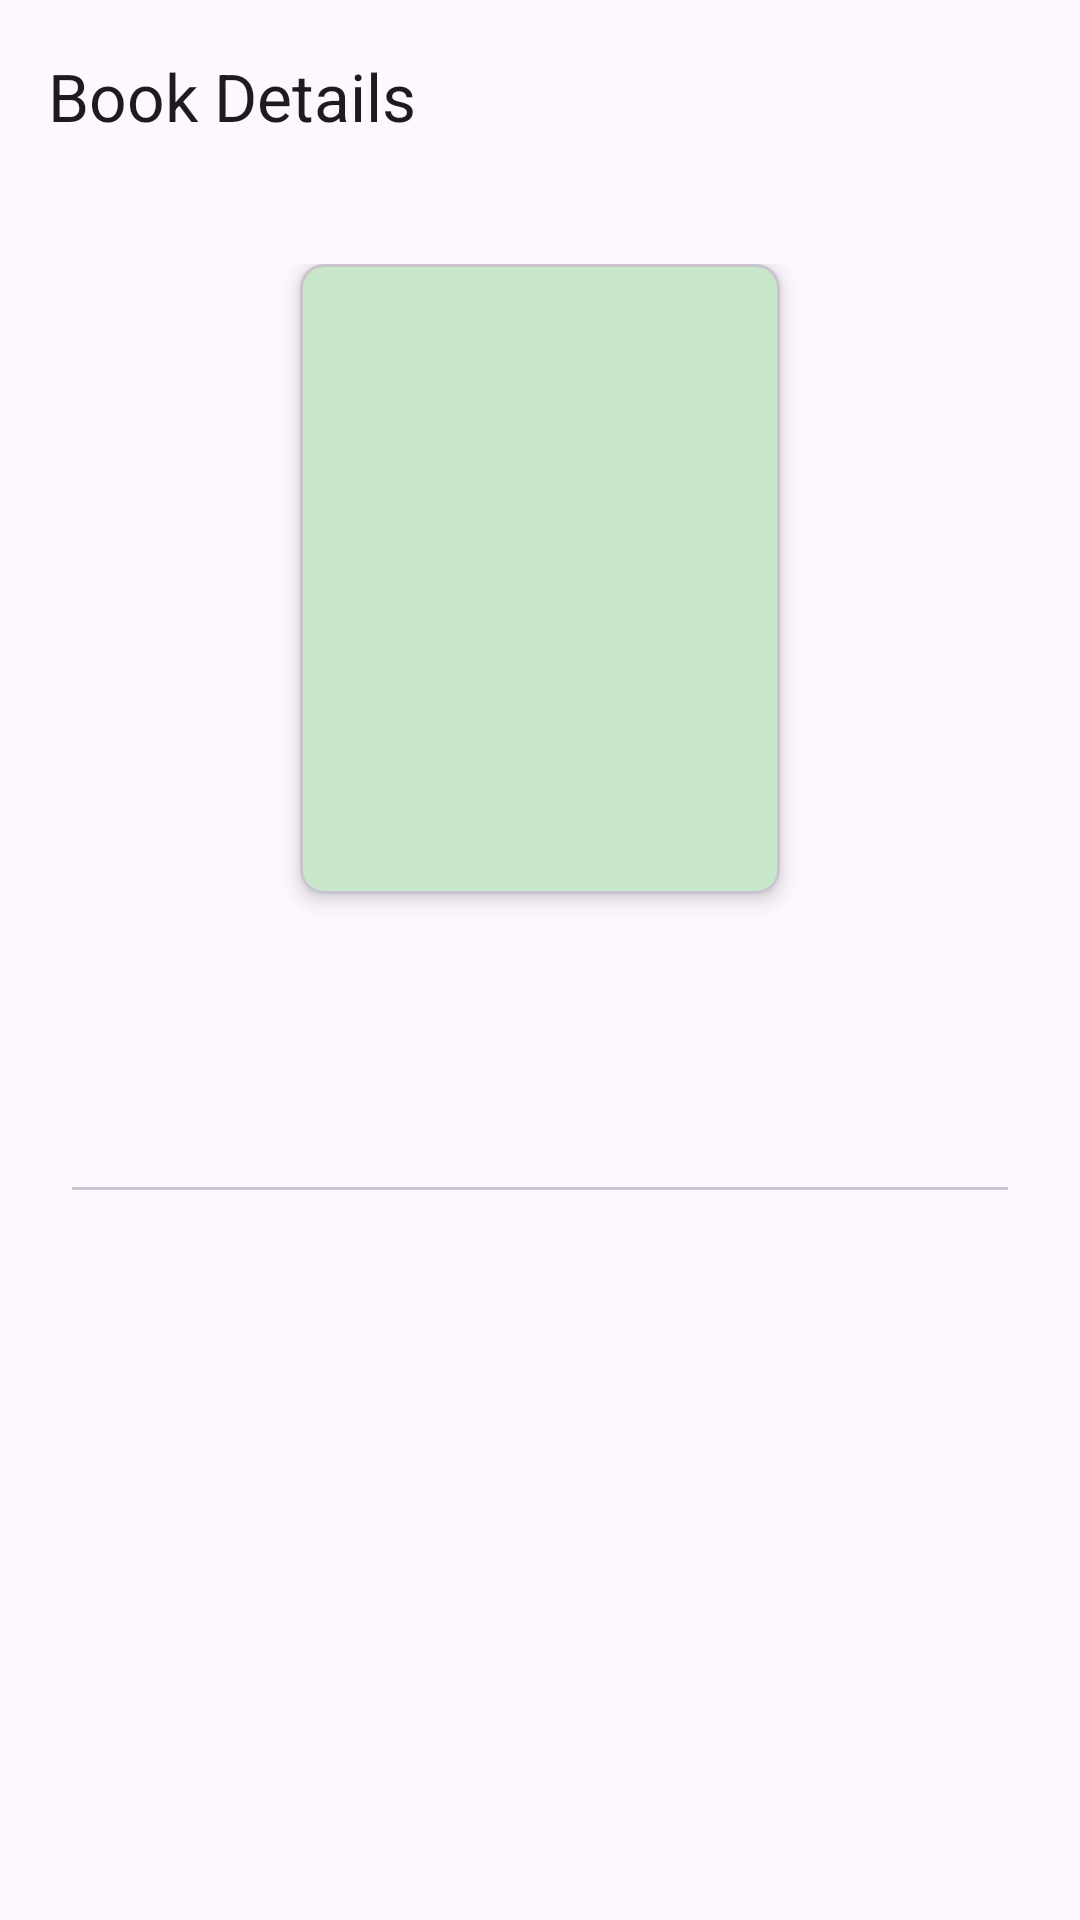

Layout XML and referenced resources for this Android screen:
<!-- AndroidManifest.xml: application theme Theme.Rebook -->
<!-- res/layout/fragment_book_details.xml -->
<?xml version="1.0" encoding="utf-8"?>
<LinearLayout xmlns:android="http://schemas.android.com/apk/res/android"
    xmlns:app="http://schemas.android.com/apk/res-auto"
    android:layout_width="match_parent"
    android:layout_height="match_parent"
    android:orientation="vertical"
    android:background="?attr/colorSurface">

    <com.google.android.material.appbar.AppBarLayout
        android:layout_width="match_parent"
        android:layout_height="wrap_content">

        <com.google.android.material.appbar.MaterialToolbar
            android:id="@+id/toolbar"
            android:layout_width="match_parent"
            android:layout_height="?attr/actionBarSize"
            app:title="Book Details"
            app:navigationIcon="@drawable/ic_arrow_back"
            app:navigationContentDescription="Back" />

    </com.google.android.material.appbar.AppBarLayout>

    <ScrollView
        android:layout_width="match_parent"
        android:layout_height="0dp"
        android:layout_weight="1"
        android:fillViewport="true">

        <LinearLayout
            android:layout_width="match_parent"
            android:layout_height="wrap_content"
            android:orientation="vertical"
            android:padding="24dp">

            <com.google.android.material.card.MaterialCardView
                android:layout_width="160dp"
                android:layout_height="210dp"
                android:layout_gravity="center_horizontal"
                android:layout_marginBottom="24dp"
                app:cardCornerRadius="8dp"
                app:cardElevation="4dp">

                <ImageView
                    android:id="@+id/iv_book_image"
                    android:layout_width="match_parent"
                    android:layout_height="match_parent"
                    android:scaleType="centerCrop"
                    android:background="@color/green_light"
                    android:contentDescription="Book cover"
                    app:tint="@null" />

            </com.google.android.material.card.MaterialCardView>

            <TextView
                android:id="@+id/tv_title"
                android:layout_width="match_parent"
                android:layout_height="wrap_content"
                android:textStyle="bold"
                android:textSize="22sp"
                android:textColor="?attr/colorOnSurface"
                android:textAlignment="center"
                android:layout_marginBottom="8dp" />

            <TextView
                android:id="@+id/tv_author"
                android:layout_width="match_parent"
                android:layout_height="wrap_content"
                android:textSize="15sp"
                android:textColor="?attr/colorOnSurfaceVariant"
                android:textAlignment="center"
                android:layout_marginBottom="16dp" />

            <com.google.android.material.divider.MaterialDivider
                android:layout_width="match_parent"
                android:layout_height="wrap_content"
                android:layout_marginBottom="16dp" />

            <TextView
                android:id="@+id/tv_description"
                android:layout_width="match_parent"
                android:layout_height="wrap_content"
                android:textSize="14sp"
                android:textColor="?attr/colorOnSurface"
                android:lineSpacingMultiplier="1.4"
                android:layout_marginBottom="16dp" />

            <TextView
                android:id="@+id/tv_owner"
                android:layout_width="match_parent"
                android:layout_height="wrap_content"
                android:textSize="13sp"
                android:textColor="?attr/colorOnSurfaceVariant"
                android:layout_marginBottom="32dp" />

            <ProgressBar
                android:id="@+id/progress_bar"
                android:layout_width="wrap_content"
                android:layout_height="wrap_content"
                android:layout_gravity="center_horizontal"
                android:visibility="gone"
                android:layout_marginBottom="16dp" />

            <com.google.android.material.button.MaterialButton
                android:id="@+id/btn_request"
                style="@style/Widget.Material3.Button"
                android:layout_width="match_parent"
                android:layout_height="52dp"
                android:text="Request Book"
                android:textSize="15sp"
                android:layout_marginBottom="12dp"
                android:visibility="gone" />

            <com.google.android.material.button.MaterialButton
                android:id="@+id/btn_message"
                style="@style/Widget.Material3.Button.OutlinedButton"
                android:layout_width="match_parent"
                android:layout_height="52dp"
                android:text="@string/btn_send_message_to_owner"
                android:textSize="15sp"
                android:visibility="gone" />

        </LinearLayout>

    </ScrollView>

</LinearLayout>
<!-- resources referenced by this layout -->
<resources>
  <color name="green_light">#C8E6C9</color>
  <string name="btn_send_message_to_owner">Send Message to Owner</string>
  <style name="Theme.Rebook" parent="Base.Theme.Rebook" />
  <style name="Base.Theme.Rebook" parent="Theme.Material3.DayNight.NoActionBar">
          <item name="colorPrimary">@color/green_primary</item>
          <item name="colorPrimaryVariant">@color/green_primary_variant</item>
          <item name="colorSecondary">@color/blue_secondary</item>
          <item name="colorSecondaryVariant">@color/blue_secondary_variant</item>
          <item name="colorError">@color/error_red</item>
          <item name="colorOnPrimary">@color/on_primary</item>
      </style>
  <color name="green_primary">#388E3C</color>
  <color name="green_primary_variant">#1B5E20</color>
  <color name="blue_secondary">#1976D2</color>
  <color name="blue_secondary_variant">#0D47A1</color>
  <color name="error_red">#D32F2F</color>
  <color name="on_primary">#FFFFFF</color>
</resources>
